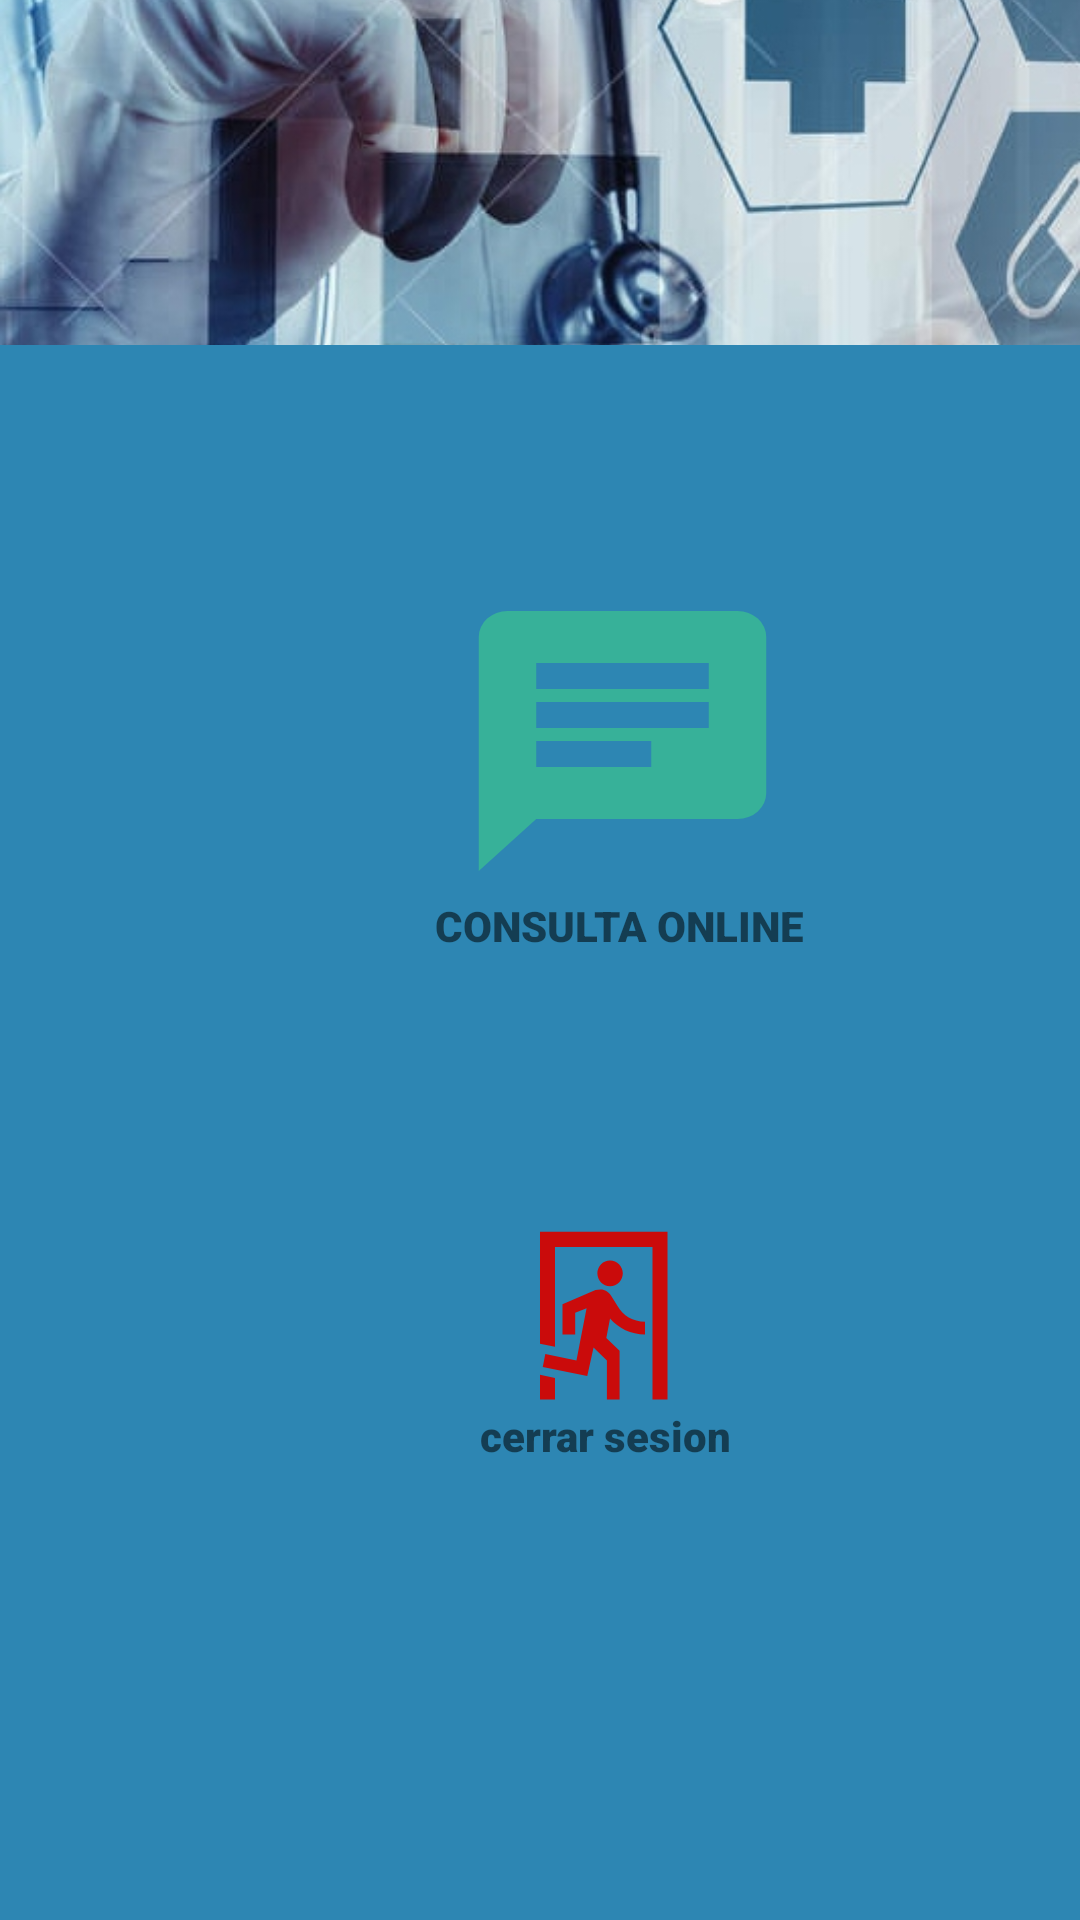

Here is an Android app screen rendered from its layout file. Give the layout XML and the strings, colors and styles it references.
<!-- AndroidManifest.xml: application theme Theme.Medicine -->
<!-- res/layout/fragment_doctor_menu.xml -->
<?xml version="1.0" encoding="utf-8"?>
<layout xmlns:android="http://schemas.android.com/apk/res/android"
    xmlns:tools="http://schemas.android.com/tools"
    xmlns:app="http://schemas.android.com/apk/res-auto">
<LinearLayout
    android:layout_width="match_parent"
    android:layout_height="match_parent"
    tools:context="ui.UserMenu"
    android:orientation="vertical"
    android:background="#2D86B3"
    >

    <ImageView
        android:id="@+id/imageView"
        android:layout_width="wrap_content"
        android:layout_height="115dp"
        android:src="@drawable/logonicimedico"
        android:scaleType="centerCrop"
        />
    <androidx.appcompat.widget.AppCompatButton
        android:id="@+id/bt_consulta_online_doctor"
        android:layout_width="115dp"
        android:layout_height="104dp"
        android:layout_marginTop="80dp"
        android:layout_marginStart="150dp"
        android:background="@drawable/ic_consulta_online"
        android:foreground="?android:attr/selectableItemBackground"/>
        <androidx.appcompat.widget.AppCompatTextView
            android:layout_width="wrap_content"
            android:layout_height="wrap_content"
            android:text="@string/consulta_online"
            android:layout_marginStart="145dp"
            app:fontFamily="sans-serif-black"/>
    <androidx.appcompat.widget.AppCompatButton
        android:id="@+id/bt_salir_doctor_menu"
        android:layout_width="60dp"
        android:layout_height="61dp"
        android:layout_marginStart="170dp"
        android:layout_marginTop="90dp"
        android:background="@drawable/ic_salir"
        android:foreground="?android:attr/selectableItemBackground"

        />
    <androidx.appcompat.widget.AppCompatTextView
        android:layout_width="wrap_content"
        android:layout_height="wrap_content"
        android:text="cerrar sesion"
        android:layout_marginStart="160dp"
        app:fontFamily="sans-serif-black"/>




</LinearLayout>
    </layout>
<!-- resources referenced by this layout -->
<resources>
  <!-- drawable ic_consulta_online (drawable) -->
  <vector xmlns:android="http://schemas.android.com/apk/res/android" android:height="24dp" android:width="24dp" android:viewportWidth="24" android:viewportHeight="24">
      <path android:fillColor="#37B199" android:pathData="M20,2H4A2,2 0 0,0 2,4V22L6,18H20A2,2 0 0,0 22,16V4A2,2 0 0,0 20,2M6,9H18V11H6M14,14H6V12H14M18,8H6V6H18"/>
  </vector>
  <!-- drawable ic_salir (drawable) -->
  <?xml version="1.0" encoding="utf-8"?>
  <vector xmlns:android="http://schemas.android.com/apk/res/android" android:height="24dp" android:width="24dp" android:viewportWidth="24" android:viewportHeight="24">
      <path android:fillColor="#CA0B0B"
          android:pathData="M13.34,8.17C12.41,8.17 11.65,7.4 11.65,6.47A1.69,1.69 0 0,1 13.34,4.78C14.28,4.78 15.04,5.54 15.04,6.47C15.04,7.4 14.28,8.17 13.34,8.17M10.3,19.93L4.37,18.75L4.71,17.05L8.86,17.9L10.21,11.04L8.69,11.64V14.5H7V10.54L11.4,8.67L12.07,8.59C12.67,8.59 13.17,8.93 13.5,9.44L14.36,10.79C15.04,12 16.39,12.82 18,12.82V14.5C16.14,14.5 14.44,13.67 13.34,12.4L12.84,14.94L14.61,16.63V23H12.92V17.9L11.14,16.21L10.3,19.93M21,23H19V3H6V16.11L4,15.69V1H21V23M6,23H4V19.78L6,20.2V23Z"/>
  </vector>
  <!-- drawable logonicimedico: jpg bitmap (drawable, 172036 bytes) -->
  <string name="consulta_online">CONSULTA ONLINE</string>
  <style name="Theme.Medicine" parent="Theme.MaterialComponents.DayNight.DarkActionBar">
          
          <item name="colorPrimary">@color/purple_500</item>
          <item name="colorPrimaryVariant">@color/purple_700</item>
          <item name="colorOnPrimary">@color/white</item>
          
          <item name="colorSecondary">@color/teal_200</item>
          <item name="colorSecondaryVariant">@color/teal_700</item>
          <item name="colorOnSecondary">@color/black</item>
          
          <item name="android:statusBarColor">?attr/colorPrimaryVariant</item>
          
      </style>
  <color name="purple_500">#FF6200EE</color>
  <color name="purple_700">#FF3700B3</color>
  <color name="white">#FFFFFFFF</color>
  <color name="teal_200">#FF03DAC5</color>
  <color name="teal_700">#FF018786</color>
  <color name="black">#FF000000</color>
</resources>
